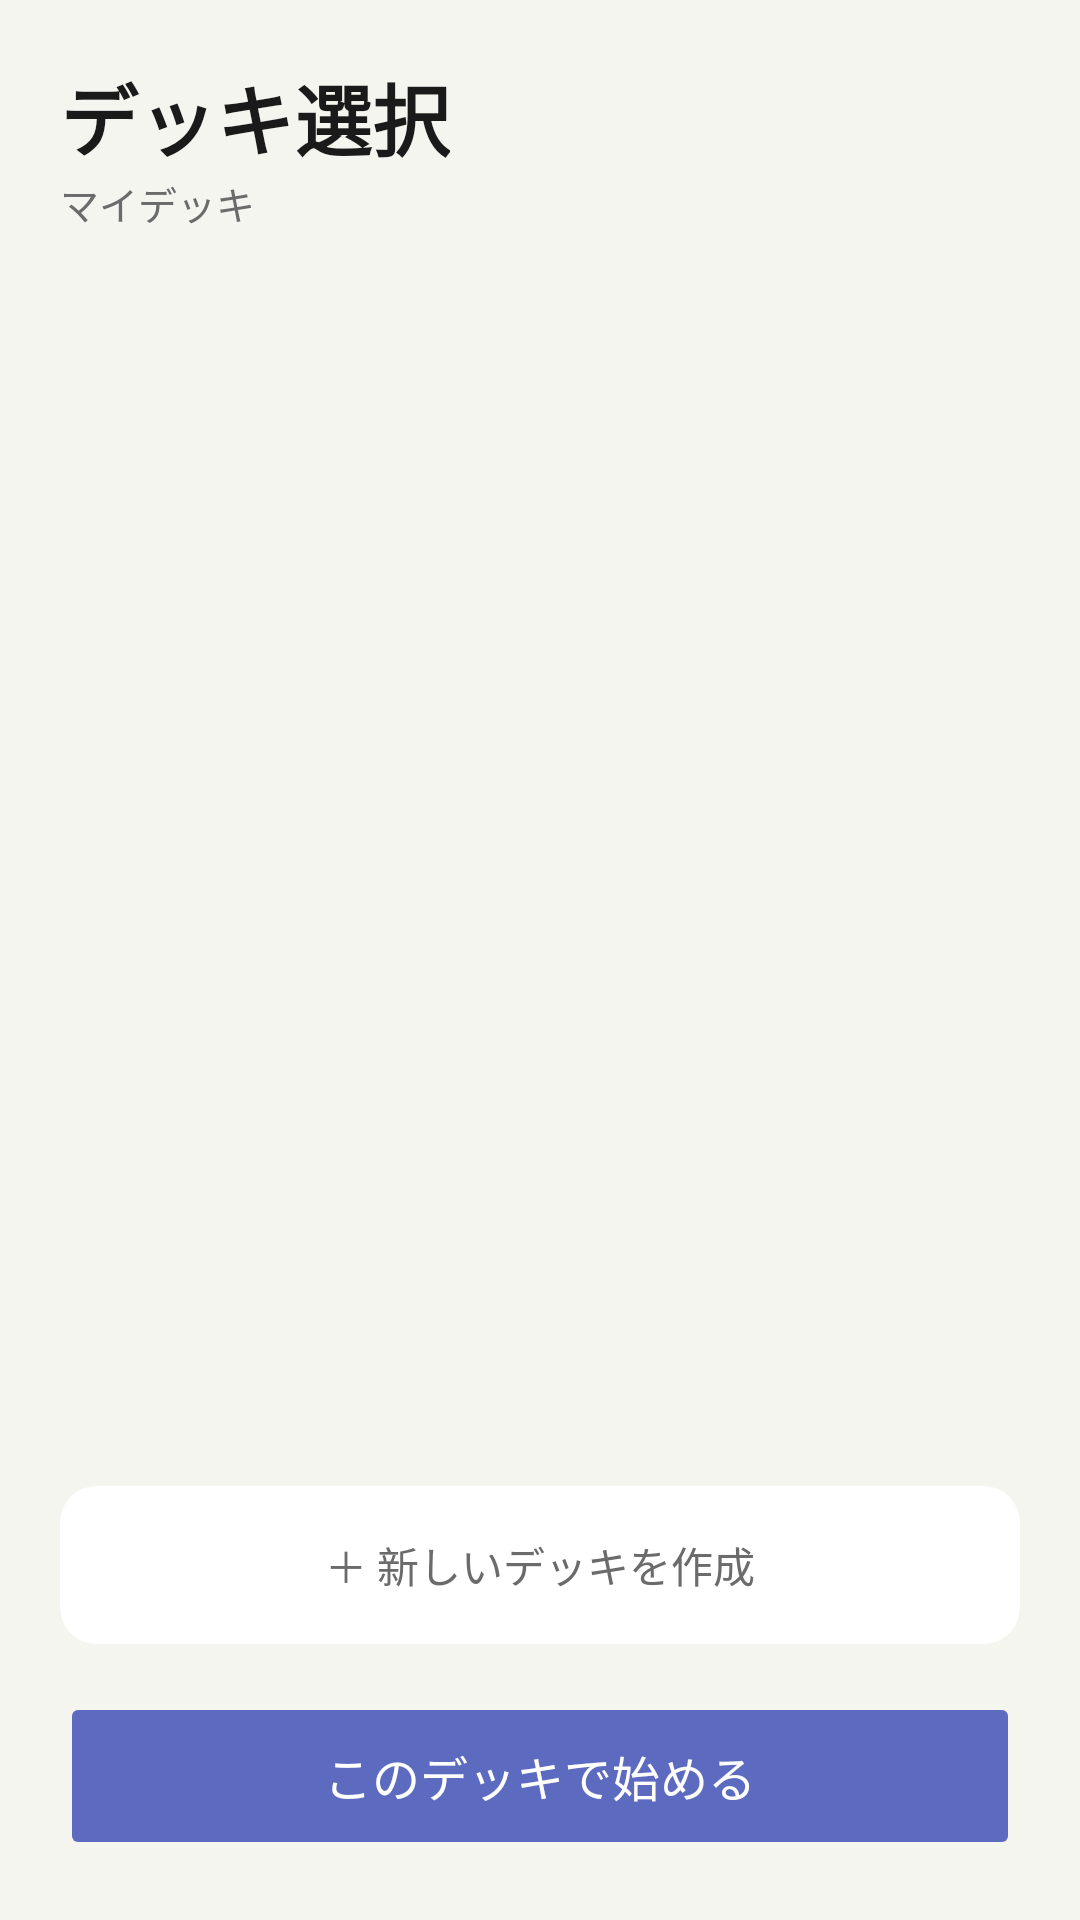

This screen was rendered from an Android layout file. Write that file and the resources it references.
<!-- AndroidManifest.xml: application theme Theme.WordQuizBattle -->
<!-- res/layout/fragment_deck_list.xml -->
<?xml version="1.0" encoding="utf-8"?>
<LinearLayout xmlns:android="http://schemas.android.com/apk/res/android"
    xmlns:app="http://schemas.android.com/apk/res-auto"
    android:layout_width="match_parent"
    android:layout_height="match_parent"
    android:orientation="vertical"
    android:background="@color/background"
    android:padding="20dp">

    <TextView
        android:layout_width="wrap_content"
        android:layout_height="wrap_content"
        android:text="@string/deck_select_title"
        android:textSize="26sp"
        android:textStyle="bold"
        android:textColor="@color/text_primary" />

    <TextView
        android:layout_width="wrap_content"
        android:layout_height="wrap_content"
        android:text="@string/my_deck"
        android:textSize="13sp"
        android:textColor="@color/text_secondary"
        android:layout_marginBottom="16dp" />

    <androidx.recyclerview.widget.RecyclerView
        android:id="@+id/rvDeckList"
        android:layout_width="match_parent"
        android:layout_height="0dp"
        android:layout_weight="1" />

    <androidx.cardview.widget.CardView
        android:id="@+id/cardAddDeck"
        android:layout_width="match_parent"
        android:layout_height="wrap_content"
        android:layout_marginTop="8dp"
        android:layout_marginBottom="16dp"
        app:cardCornerRadius="12dp"
        app:cardElevation="0dp"
        app:cardBackgroundColor="@color/white">

        <TextView
            android:layout_width="match_parent"
            android:layout_height="wrap_content"
            android:padding="16dp"
            android:gravity="center"
            android:text="@string/add_new_deck"
            android:textSize="14sp"
            android:textColor="@color/text_secondary" />
    </androidx.cardview.widget.CardView>

    <Button
        android:id="@+id/btnStartDeck"
        android:layout_width="match_parent"
        android:layout_height="56dp"
        android:text="@string/start_with_deck"
        android:textSize="16sp"
        android:textColor="@color/white"
        android:backgroundTint="@color/navy"
        android:stateListAnimator="@null" />

</LinearLayout>
<!-- resources referenced by this layout -->
<resources>
  <color name="background">#F5F5F0</color>
  <color name="navy">#5C6BC0</color>
  <color name="text_primary">#1A1A1A</color>
  <color name="text_secondary">#6B6B6B</color>
  <color name="white">#FFFFFF</color>
  <string name="add_new_deck">＋ 新しいデッキを作成</string>
  <string name="deck_select_title">デッキ選択</string>
  <string name="my_deck">マイデッキ</string>
  <string name="start_with_deck">このデッキで始める</string>
  <style name="Theme.WordQuizBattle" parent="Base.Theme.WordQuizBattle" />
  <style name="Base.Theme.WordQuizBattle" parent="Theme.Material3.DayNight.NoActionBar">
          
          
      </style>
</resources>
